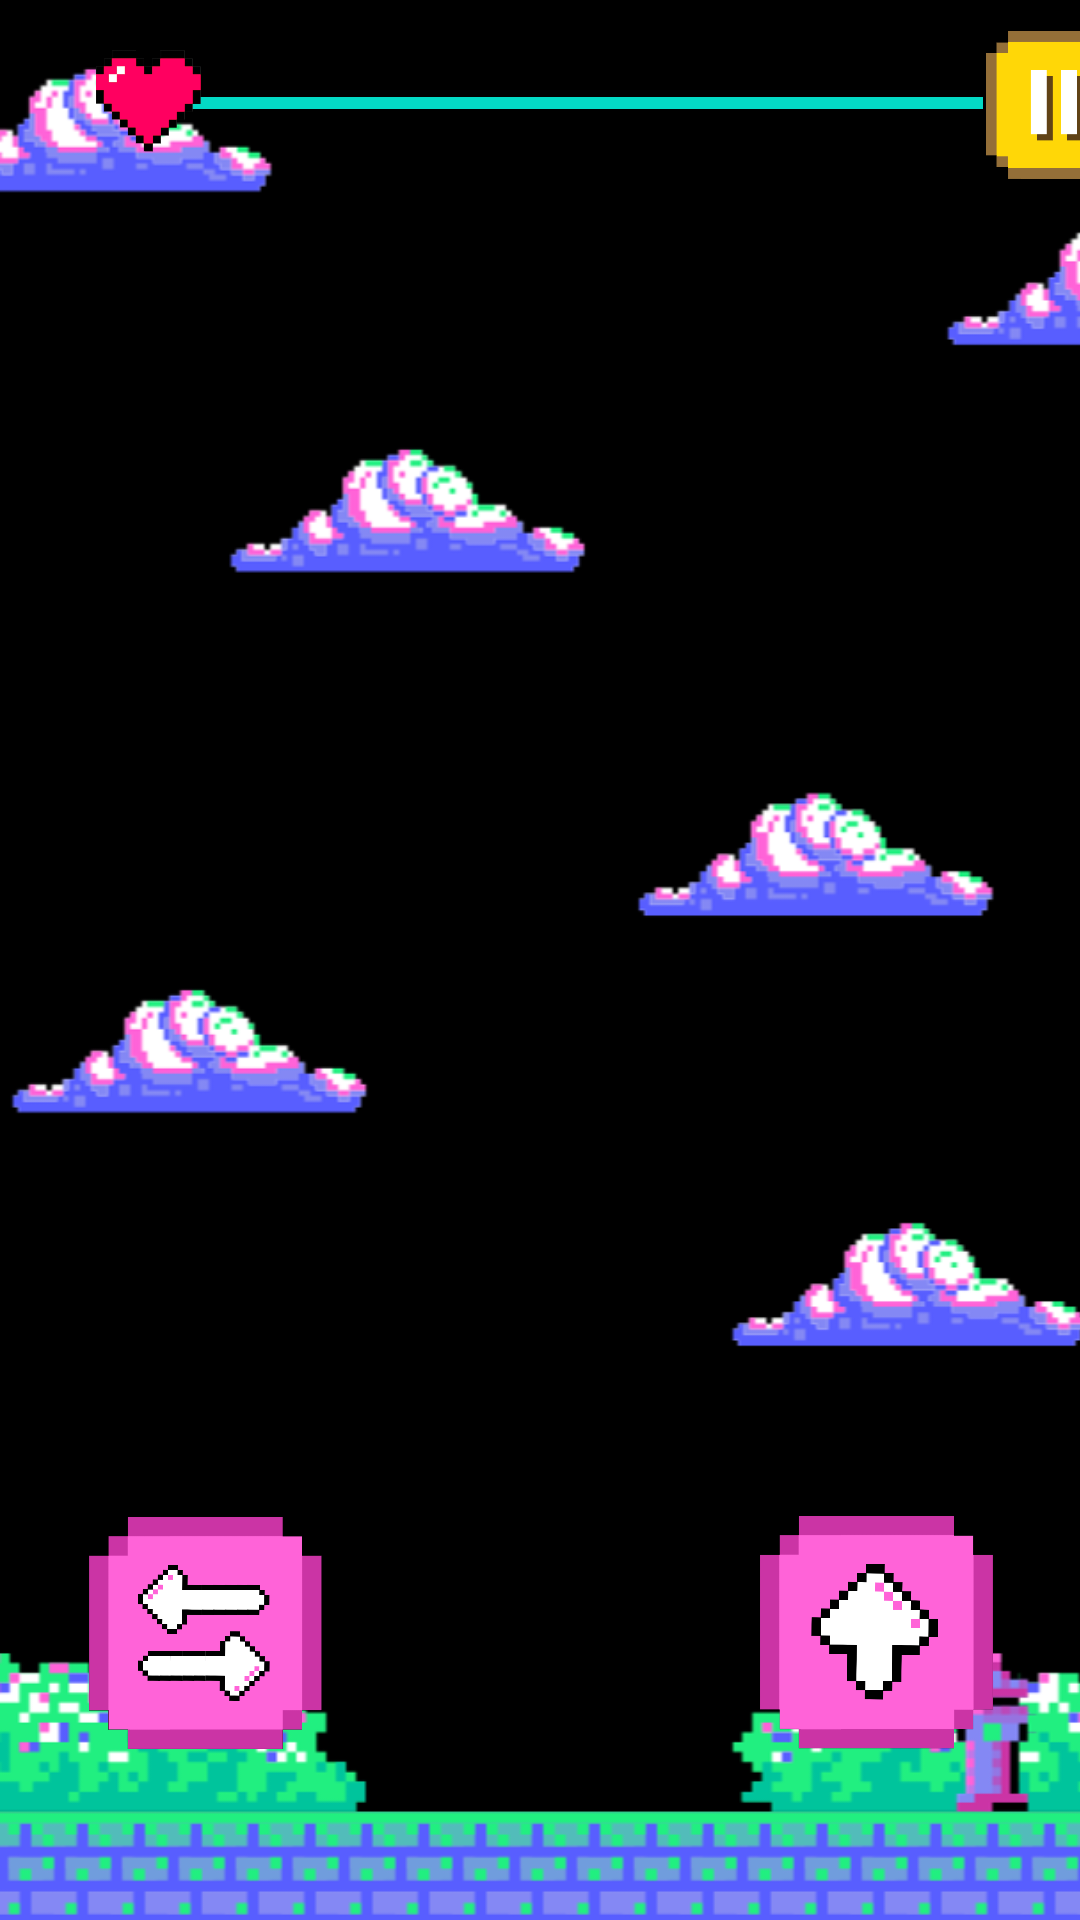

Reconstruct the res/layout file that produces this screen, plus the resources it refers to.
<!-- AndroidManifest.xml: application theme Theme.Infinite_Stairs -->
<!-- res/layout/activity_game.xml -->
<?xml version="1.0" encoding="utf-8"?>
<androidx.constraintlayout.widget.ConstraintLayout xmlns:android="http://schemas.android.com/apk/res/android"
    xmlns:app="http://schemas.android.com/apk/res-auto"
    xmlns:tools="http://schemas.android.com/tools"
    android:layout_width="match_parent"
    android:layout_height="match_parent"
    tools:context=".GameActivity">


    <ImageView
        android:id="@+id/backgroundImageView"
        android:layout_width="match_parent"
        android:layout_height="match_parent"
        android:scaleType="centerCrop"
        app:layout_constraintStart_toStartOf="parent"
        app:layout_constraintTop_toTopOf="parent"
        app:srcCompat="@drawable/game_background" />


    <ImageView
        android:layout_width="35dp"
        android:layout_height="35dp"
        android:layout_marginStart="32dp"
        android:layout_marginTop="16dp"
        android:background="@null"
        android:scaleType="centerCrop"
        app:layout_constraintStart_toStartOf="parent"
        app:layout_constraintTop_toTopOf="parent"
        android:elevation="10dp"
        app:srcCompat="@drawable/heart" />

    <ProgressBar
        android:id="@+id/progressBar"
        style="@style/Widget.AppCompat.ProgressBar.Horizontal"
        android:layout_width="287dp"
        android:layout_height="45dp"
        android:layout_marginStart="60dp"
        android:layout_marginTop="12dp"
        android:max="100"
        android:progress="100"
        app:layout_constraintStart_toStartOf="parent"
        app:layout_constraintTop_toTopOf="parent" />

    <ImageButton
        android:id="@+id/StopButton"
        android:layout_width="50dp"
        android:layout_height="50dp"
        android:layout_marginTop="10dp"
        android:layout_marginLeft="345dp"
        android:textColor="@color/white"
        app:layout_constraintStart_toStartOf="parent"
        app:layout_constraintTop_toTopOf="parent"
        app:layout_constraintEnd_toEndOf="parent"
        app:srcCompat="@drawable/stop_btn"
        android:scaleType="centerCrop"
        android:background="@null" />

    <ImageButton
        android:id="@+id/ChangeButton"
        android:layout_width="80dp"
        android:layout_height="80dp"
        app:layout_constraintBottom_toBottomOf="parent"
        app:layout_constraintEnd_toEndOf="parent"
        app:layout_constraintHorizontal_bias="0.1"
        app:layout_constraintStart_toStartOf="parent"
        app:layout_constraintTop_toTopOf="parent"
        app:layout_constraintVertical_bias="0.9"
        android:background="@null"
        android:scaleType="fitCenter"
        android:src="@drawable/change_btn" />

    <ImageButton
        android:id="@+id/UpButton"
        android:layout_width="80dp"
        android:layout_height="80dp"
        app:layout_constraintBottom_toBottomOf="parent"
        app:layout_constraintEnd_toEndOf="parent"
        app:layout_constraintHorizontal_bias="0.9"
        app:layout_constraintStart_toStartOf="parent"
        app:layout_constraintTop_toTopOf="parent"
        app:layout_constraintVertical_bias="0.9"
        android:background="@null"
        android:scaleType="fitCenter"
        android:src="@drawable/up_btn" />


</androidx.constraintlayout.widget.ConstraintLayout>
<!-- resources referenced by this layout -->
<resources>
  <color name="white">#FFFFFFFF</color>
  <!-- drawable change_btn: png bitmap (drawable, 52874 bytes) -->
  <!-- drawable game_background: png bitmap (drawable, 93639 bytes) -->
  <!-- drawable heart: png bitmap (drawable, 17823 bytes) -->
  <!-- drawable stop_btn: png bitmap (drawable, 6836 bytes) -->
  <!-- drawable up_btn: png bitmap (drawable, 17623 bytes) -->
  <style name="Theme.Infinite_Stairs" parent="Theme.MaterialComponents.DayNight.DarkActionBar">
          
          <item name="colorPrimary">@color/neon_pink</item>
          <item name="colorPrimaryVariant">@color/black</item>
          <item name="colorOnPrimary">@color/white</item>
          
          <item name="colorSecondary">@color/teal_200</item>
          <item name="colorSecondaryVariant">@color/teal_700</item>
          <item name="colorOnSecondary">@color/black</item>
          
          <item name="android:statusBarColor">?attr/colorPrimaryVariant</item>
          
          <item name="windowNoTitle">true</item>      
      </style>
  <color name="neon_pink">#FF63D8</color>
  <color name="black">#FF000000</color>
  <color name="teal_200">#FF03DAC5</color>
  <color name="teal_700">#FF018786</color>
</resources>
